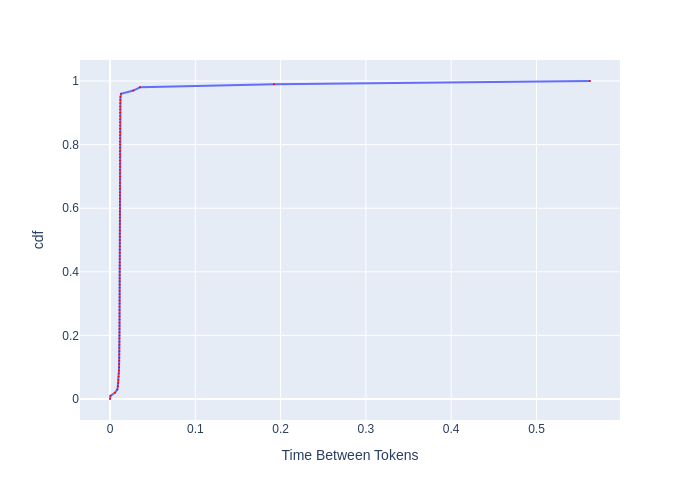

The table this chart was drawn from, first rows:
, cdf, Time Between Tokens
0, 0.0, 0.0
1, 0.01, 0.0005581
2, 0.02, 0.005887
3, 0.03, 0.008643
4, 0.04, 0.009177
5, 0.05, 0.00961
6, 0.06, 0.009823
7, 0.07, 0.01006
8, 0.08, 0.01033
9, 0.09, 0.01049
10, 0.1, 0.01062
11, 0.11, 0.01073
12, 0.12, 0.01083
13, 0.13, 0.0109
14, 0.14, 0.01094
15, 0.15, 0.01099
16, 0.16, 0.01101
17, 0.17, 0.01105
18, 0.18, 0.01108
19, 0.19, 0.0111
20, 0.2, 0.01112
21, 0.21, 0.01112
22, 0.22, 0.01114
23, 0.23, 0.01116
24, 0.24, 0.01116
25, 0.25, 0.01119
26, 0.26, 0.01121
27, 0.27, 0.01121
28, 0.28, 0.01123
29, 0.29, 0.01123
30, 0.3, 0.01125
31, 0.31, 0.01125
32, 0.32, 0.01128
33, 0.33, 0.01128
34, 0.34, 0.0113
35, 0.35, 0.0113
36, 0.36, 0.01132
37, 0.37, 0.01132
38, 0.38, 0.01134
39, 0.39, 0.01134
40, 0.4, 0.01137
41, 0.41, 0.01137
42, 0.42, 0.01139
43, 0.43, 0.01139
44, 0.44, 0.01141
45, 0.45, 0.01141
46, 0.46, 0.01144
47, 0.47, 0.01144
48, 0.48, 0.01146
49, 0.49, 0.01148
50, 0.5, 0.01148
51, 0.51, 0.0115
52, 0.52, 0.0115
53, 0.53, 0.01153
54, 0.54, 0.01153
55, 0.55, 0.01155
56, 0.56, 0.01155
57, 0.57, 0.01157
58, 0.58, 0.01157
59, 0.59, 0.01157
... 41 more rows
